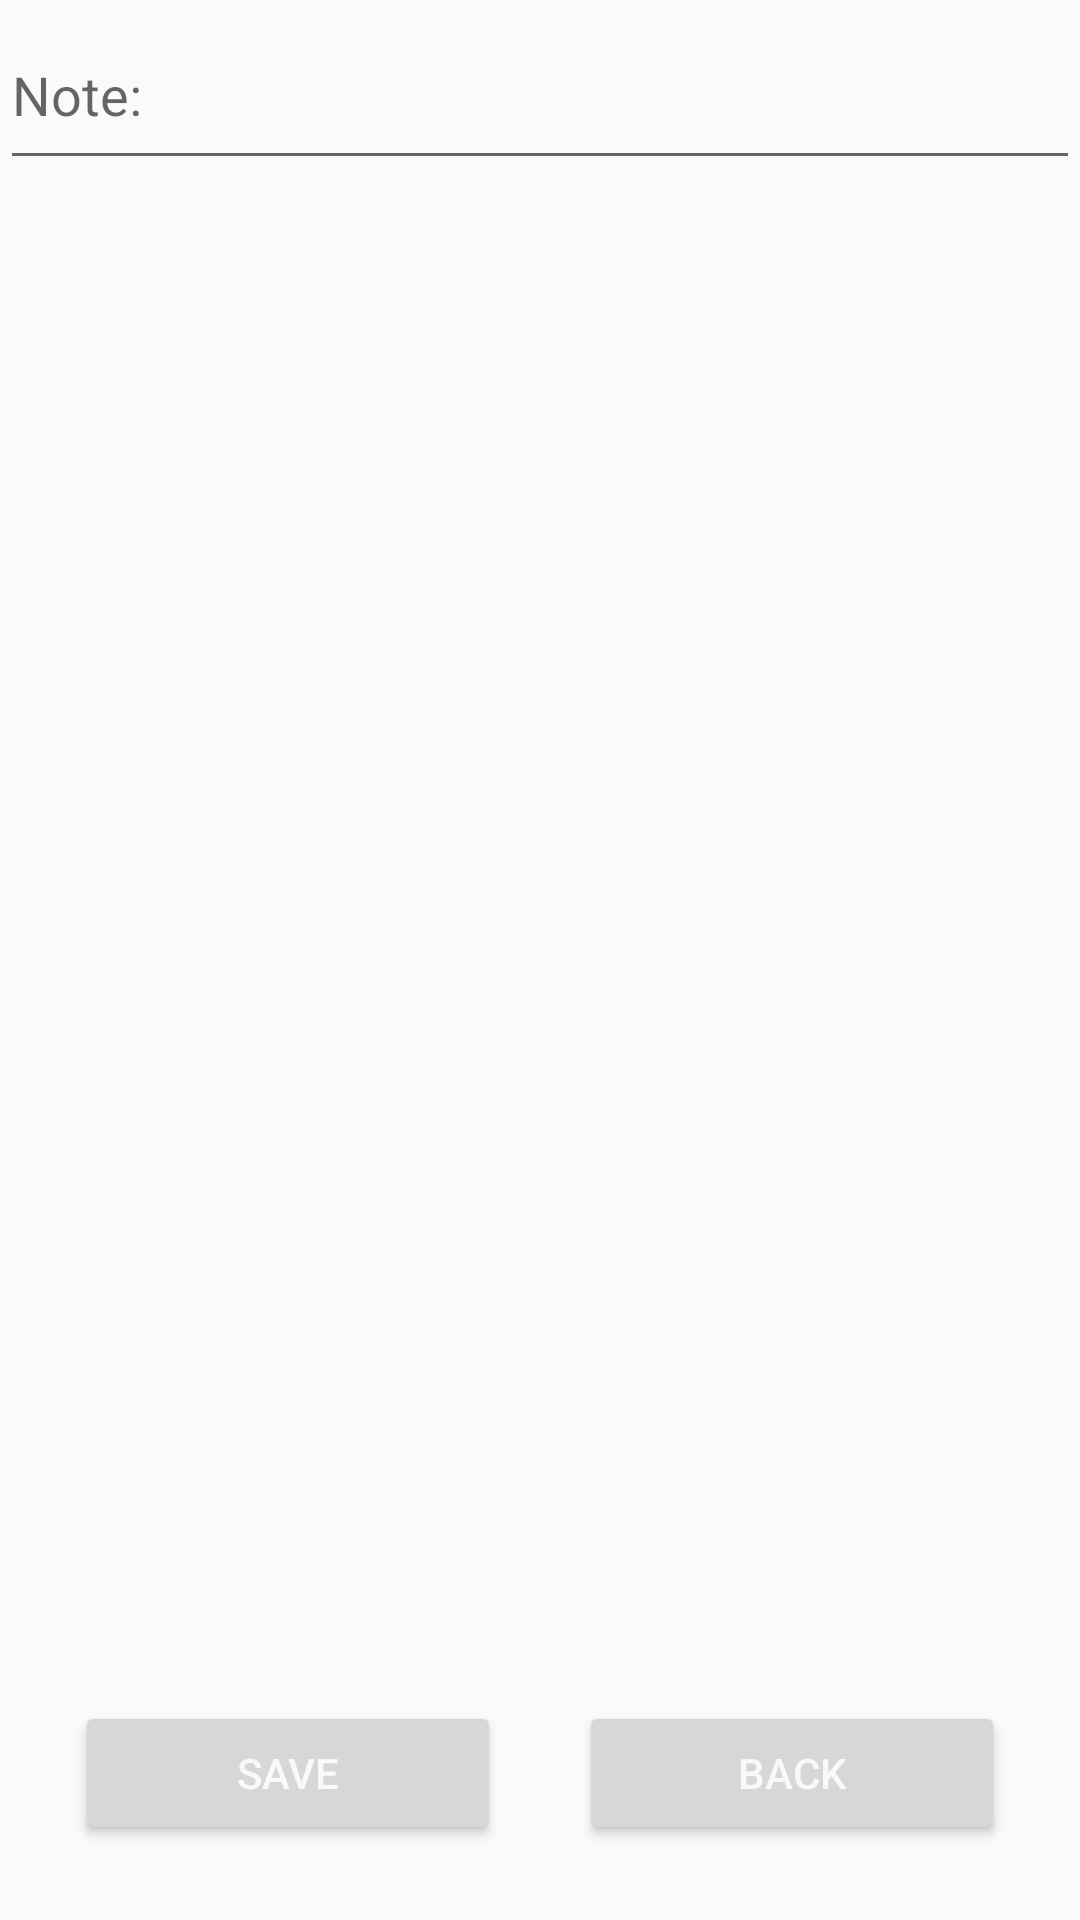

Android layout source for this screen:
<!-- AndroidManifest.xml: application theme AppTheme -->
<!-- res/layout/activity_create_note.xml -->
<?xml version="1.0" encoding="utf-8"?>
<RelativeLayout
    xmlns:android="http://schemas.android.com/apk/res/android"
    xmlns:tools="http://schemas.android.com/tools"
    android:layout_width="match_parent"
    android:layout_height="match_parent"
    tools:context="com.example.yannis.mynote.NoteDetailsActivity">

    <EditText
        android:id="@+id/txt_note"
        android:layout_width="match_parent"
        android:layout_height="60dp"
        android:layout_centerHorizontal="true"
        android:hint="@string/content" />

    <Button
        android:id="@+id/btn_insert"
        android:layout_width="142dp"
        android:layout_height="wrap_content"
        android:layout_alignParentBottom="true"
        android:layout_alignParentStart="true"
        android:layout_marginBottom="25dp"
        android:layout_marginStart="25dp"
        android:text="@string/save" />

    <Button
        android:id="@+id/btn_back"
        android:layout_width="142dp"
        android:layout_height="wrap_content"
        android:layout_alignParentEnd="true"
        android:layout_alignTop="@+id/btn_insert"
        android:layout_marginEnd="25dp"
        android:text="@string/back" />

</RelativeLayout>
<!-- resources referenced by this layout -->
<resources>
  <string name="back">Back</string>
  <string name="content">Note: </string>
  <string name="save">Save</string>
  <style name="AppTheme" parent="Theme.AppCompat.Light.DarkActionBar">
          
          <item name="colorPrimary">@color/colorPrimary</item>
          <item name="colorPrimaryDark">@color/colorPrimaryDark</item>
          <item name="colorAccent">@color/colorAccent</item>
          <item name="android:textColor">#f9f9f9</item>
      </style>
  <color name="colorPrimary">#055F65</color>
  <color name="colorPrimaryDark">#055F65</color>
  <color name="colorAccent">#FF4081</color>
</resources>
